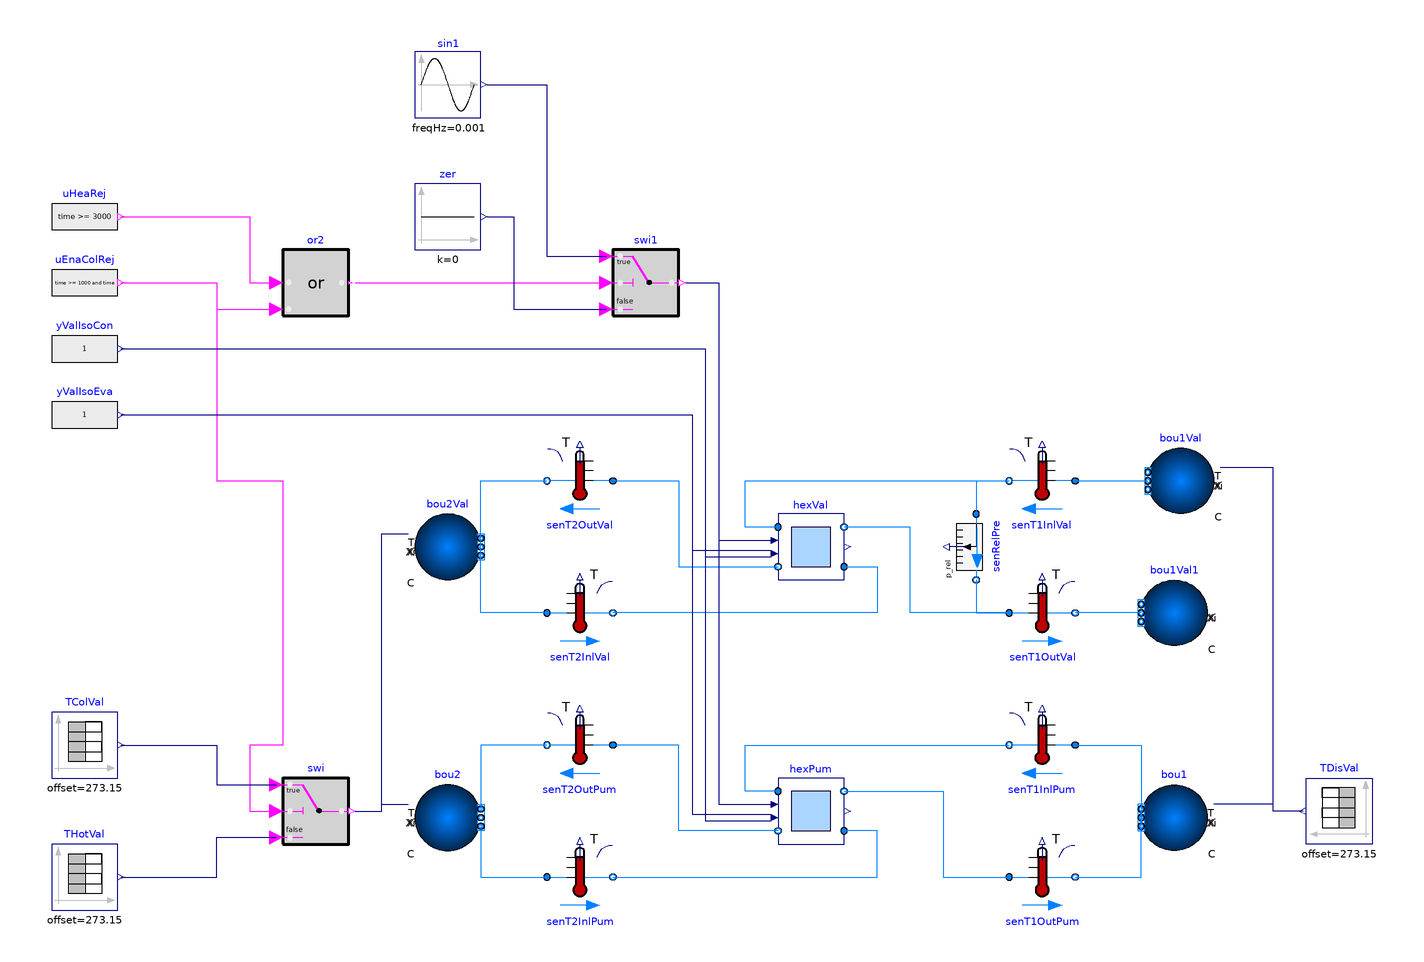

Above is the diagram view of the following Modelica model: its components placed by their Placement annotations and its connect equations drawn as lines.

model HeatExchanger
  "Validation of the base subsystem model with district heat exchanger"
  extends Modelica.Icons.Example;
  package Medium=Buildings.Media.Water
    "Medium model";
  Buildings.Fluid.Sources.Boundary_pT bou1(
    redeclare package Medium = Medium,
    use_T_in=true,
    nPorts=2) "Primary boundary conditions" annotation (Placement(
        transformation(
        extent={{10,-10},{-10,10}},
        rotation=0,
        origin={110,-62})));
  Buildings.Fluid.Sources.Boundary_pT bou2(
    redeclare package Medium = Medium,
    use_T_in=true,
    nPorts=2) "Secondary boundary conditions" annotation (Placement(
        transformation(
        extent={{-10,-10},{10,10}},
        rotation=0,
        origin={-110,-62})));
  Modelica.Blocks.Sources.BooleanExpression uHeaRej(
    y=time >= 3000) "Heat rejection enable signal"
    annotation (Placement(transformation(extent={{-230,110},{-210,130}})));
  Modelica.Blocks.Sources.BooleanExpression uEnaColRej(
    y=time >= 1000 and time < 3000)
    "Cold rejection enable signal"
    annotation (Placement(transformation(extent={{-230,90},{-210,110}})));
  LDRD.EnergyTransferStations.Combined.Generation5.Subsystems.HeatExchanger hexPum(
    redeclare final package Medium1 = Medium,
    redeclare final package Medium2 = Medium,
    show_T=true,
    conCon=Types.ConnectionConfiguration.Pump,
    dp1Hex_nominal=20E3,
    dp2Hex_nominal=20E3,
    Q_flow_nominal=1E6,
    T_a1_nominal=281.15,
    T_b1_nominal=277.15,
    T_a2_nominal=275.15,
    T_b2_nominal=279.15) "Heat exchanger with primary pump"
    annotation (Placement(transformation(extent={{-10,-70},{10,-50}})));
  Buildings.Controls.OBC.CDL.Logical.Switch swi
    annotation (Placement(transformation(extent={{-160,-70},{-140,-50}})));
  Buildings.Fluid.Sensors.TemperatureTwoPort senT1OutPum(redeclare final
      package Medium = Medium, m_flow_nominal=hexPum.m1_flow_nominal)
    "Primary outlet temperature" annotation (Placement(transformation(
        extent={{-10,-10},{10,10}},
        rotation=0,
        origin={70,-80})));
  Buildings.Fluid.Sensors.TemperatureTwoPort senT1InlPum(redeclare final
      package Medium = Medium, m_flow_nominal=hexPum.m1_flow_nominal)
    "Primary inlet temperature" annotation (Placement(transformation(
        extent={{10,-10},{-10,10}},
        rotation=0,
        origin={70,-40})));
  Buildings.Fluid.Sensors.TemperatureTwoPort senT2OutPum(redeclare final
      package Medium = Medium, m_flow_nominal=hexPum.m2_flow_nominal)
    "Secondary outlet temperature" annotation (Placement(transformation(
        extent={{10,-10},{-10,10}},
        rotation=0,
        origin={-70,-40})));
  Buildings.Fluid.Sensors.TemperatureTwoPort senT2InlPum(redeclare final
      package Medium = Medium, m_flow_nominal=hexPum.m2_flow_nominal)
    "Secondary inlet temperature" annotation (Placement(transformation(
        extent={{-10,-10},{10,10}},
        rotation=0,
        origin={-70,-80})));
  Buildings.Fluid.Sources.Boundary_pT bou2Val(
    redeclare package Medium = Medium,
    use_T_in=true,
    nPorts=2) "Secondary boundary conditions" annotation (Placement(
        transformation(
        extent={{-10,-10},{10,10}},
        rotation=0,
        origin={-110,20})));
  LDRD.EnergyTransferStations.Combined.Generation5.Subsystems.HeatExchanger hexVal(
    redeclare final package Medium1 = Medium,
    redeclare final package Medium2 = Medium,
    show_T=true,
    conCon=Types.ConnectionConfiguration.TwoWayValve,
    dp1Hex_nominal=20E3,
    dp2Hex_nominal=20E3,
    Q_flow_nominal=1E6,
    T_a1_nominal=281.15,
    T_b1_nominal=277.15,
    T_a2_nominal=275.15,
    T_b2_nominal=279.15) "Heat exchanger with primary control valve"
    annotation (Placement(transformation(extent={{-10,10},{10,30}})));

  Buildings.Fluid.Sources.Boundary_pT bou1Val(
    redeclare package Medium = Medium,
    p=Medium.p_default + 30E3,
    use_T_in=true,
    nPorts=1) "Primary boundary conditions" annotation (Placement(
        transformation(
        extent={{10,-10},{-10,10}},
        rotation=0,
        origin={112,40})));
  Buildings.Fluid.Sources.Boundary_pT bou1Val1(redeclare package Medium =
        Medium, nPorts=1) "Primary boundary conditions" annotation (Placement(
        transformation(
        extent={{10,-10},{-10,10}},
        rotation=0,
        origin={110,0})));
  Buildings.Fluid.Sensors.TemperatureTwoPort senT1InlVal(redeclare final
      package Medium = Medium, m_flow_nominal=hexVal.m1_flow_nominal)
    "Primary inlet temperature" annotation (Placement(transformation(
        extent={{10,-10},{-10,10}},
        rotation=0,
        origin={70,40})));
  Buildings.Fluid.Sensors.TemperatureTwoPort senT1OutVal(redeclare final
      package Medium = Medium, m_flow_nominal=hexVal.m1_flow_nominal)
    "Primary outlet temperature" annotation (Placement(transformation(
        extent={{-10,-10},{10,10}},
        rotation=0,
        origin={70,0})));
  Buildings.Fluid.Sensors.TemperatureTwoPort senT2OutVal(redeclare final
      package Medium = Medium, m_flow_nominal=hexVal.m2_flow_nominal)
    "Secondary outlet temperature" annotation (Placement(transformation(
        extent={{10,-10},{-10,10}},
        rotation=0,
        origin={-70,40})));
  Buildings.Fluid.Sensors.TemperatureTwoPort senT2InlVal(redeclare final
      package Medium = Medium, m_flow_nominal=hexVal.m2_flow_nominal)
    "Secondary inlet temperature" annotation (Placement(transformation(
        extent={{-10,-10},{10,10}},
        rotation=0,
        origin={-70,0})));
  Buildings.Fluid.Sensors.RelativePressure senRelPre(redeclare final package
      Medium = Medium) annotation (Placement(transformation(
        extent={{-10,-10},{10,10}},
        rotation=-90,
        origin={50,20})));
  Buildings.Controls.OBC.CDL.Logical.Or or2
    annotation (Placement(transformation(extent={{-160,90},{-140,110}})));
  Modelica.Blocks.Sources.RealExpression yValIsoCon(
    y=if time >= 2500 then
        1
      else
        0)
    "Condenser loop isolation valve opening"
    annotation (Placement(transformation(extent={{-230,70},{-210,90}})));
  Modelica.Blocks.Sources.RealExpression yValIsoEva(
    y=if time >= 500 then
        1
      else
        0)
    "Evaporator loop isolation valve opening"
    annotation (Placement(transformation(extent={{-230,50},{-210,70}})));
  Buildings.Controls.OBC.CDL.Continuous.Sources.Sine sin1(
    amplitude=0.5,
    freqHz=1e-3,
    offset=0.5)
    "Control signal"
    annotation (Placement(transformation(extent={{-120,150},{-100,170}})));
  Buildings.Controls.OBC.CDL.Logical.Switch swi1
    annotation (Placement(transformation(extent={{-60,90},{-40,110}})));
  Buildings.Controls.OBC.CDL.Continuous.Sources.Constant zer(
    k=0) "Zero"
    annotation (Placement(transformation(extent={{-120,110},{-100,130}})));
  Modelica.Blocks.Sources.TimeTable TColVal(
    y(final unit="K",
      displayUnit="degC"),
    table=[
      0,6;
      2,6;
      3,16;
      4.5,16;
      5,6;
      10,6],
    timeScale=1000,
    offset=273.15) "Cold side temperature values"
    annotation (Placement(transformation(extent={{-230,-50},{-210,-30}})));
  Modelica.Blocks.Sources.TimeTable THotVal(
    y(final unit="K",
      displayUnit="degC"),
    table=[
      0,45;
      2,45;
      3,55;
      4.5,55;
      5,25;
      10,25],
    timeScale=1000,
    offset=273.15)
    "Hot side temperature values"
    annotation (Placement(transformation(extent={{-230,-90},{-210,-70}})));
  Modelica.Blocks.Sources.TimeTable TDisVal(
    y(final unit="K",
      displayUnit="degC"),
    table=[
      0,8;
      1,8;
      2,13;
      3,18;
      4,6;
      5,18],
    timeScale=1000,
    offset=273.15)
    "District water temperature values"
    annotation (Placement(transformation(extent={{170,-70},{150,-50}})));
equation
  connect(swi.y,bou2.T_in)
    annotation (Line(points={{-138,-60},{-130,-60},{-130,-58},{-122,-58}},color={0,0,127}));
  connect(uEnaColRej.y,swi.u2)
    annotation (Line(points={{-209,100},{-180,100},{-180,40},{-160,40},{-160,-40},{-170,-40},{-170,-60},{-162,-60}},color={255,0,255}));
  connect(hexPum.port_b1,senT1OutPum.port_a)
    annotation (Line(points={{10,-54},{40,-54},{40,-80},{60,-80}},color={0,127,255}));
  connect(senT1OutPum.port_b,bou1.ports[1])
    annotation (Line(points={{80,-80},{100,-80},{100,-60}},color={0,127,255}));
  connect(hexPum.port_a1,senT1InlPum.port_b)
    annotation (Line(points={{-10,-54},{-20,-54},{-20,-40},{60,-40}},color={0,127,255}));
  connect(senT1InlPum.port_a,bou1.ports[2])
    annotation (Line(points={{80,-40},{100,-40},{100,-64}},color={0,127,255}));
  connect(hexPum.port_b2,senT2OutPum.port_a)
    annotation (Line(points={{-10,-66},{-40,-66},{-40,-40},{-60,-40}},color={0,127,255}));
  connect(senT2OutPum.port_b,bou2.ports[1])
    annotation (Line(points={{-80,-40},{-100,-40},{-100,-60}},color={0,127,255}));
  connect(bou2.ports[2],senT2InlPum.port_a)
    annotation (Line(points={{-100,-64},{-100,-80},{-80,-80}},color={0,127,255}));
  connect(senT2InlPum.port_b,hexPum.port_a2)
    annotation (Line(points={{-60,-80},{20,-80},{20,-66},{10,-66}},color={0,127,255}));
  connect(swi.y,bou2Val.T_in)
    annotation (Line(points={{-138,-60},{-130,-60},{-130,24},{-122,24}},color={0,0,127}));
  connect(hexVal.port_a1,senT1InlVal.port_b)
    annotation (Line(points={{-10,26},{-20,26},{-20,40},{60,40}},color={0,127,255}));
  connect(senT1InlVal.port_a,bou1Val.ports[1])
    annotation (Line(points={{80,40},{102,40}},color={0,127,255}));
  connect(bou1Val1.ports[1],senT1OutVal.port_b)
    annotation (Line(points={{100,0},{80,0}},color={0,127,255}));
  connect(senT1OutVal.port_a,hexVal.port_b1)
    annotation (Line(points={{60,0},{30,0},{30,26},{10,26}},color={0,127,255}));
  connect(hexVal.port_a2,senT2InlVal.port_b)
    annotation (Line(points={{10,14},{20,14},{20,0},{-60,0}},color={0,127,255}));
  connect(senT2InlVal.port_a,bou2Val.ports[1])
    annotation (Line(points={{-80,0},{-100,0},{-100,22}},color={0,127,255}));
  connect(bou2Val.ports[2],senT2OutVal.port_b)
    annotation (Line(points={{-100,18},{-100,40},{-80,40}},color={0,127,255}));
  connect(senT2OutVal.port_a,hexVal.port_b2)
    annotation (Line(points={{-60,40},{-40,40},{-40,14},{-10,14}},color={0,127,255}));
  connect(hexVal.port_a1,senRelPre.port_a)
    annotation (Line(points={{-10,26},{-20,26},{-20,40},{50,40},{50,30}},color={0,127,255}));
  connect(senRelPre.port_b,senT1OutVal.port_a)
    annotation (Line(points={{50,10},{50,0},{60,0}},color={0,127,255}));
  connect(uEnaColRej.y,or2.u2)
    annotation (Line(points={{-209,100},{-180,100},{-180,92},{-162,92}},color={255,0,255}));
  connect(uHeaRej.y,or2.u1)
    annotation (Line(points={{-209,120},{-170,120},{-170,100},{-162,100}},color={255,0,255}));
  connect(yValIsoCon.y,hexVal.yValIso_actual[1])
    annotation (Line(points={{-209,80},{-32,80},{-32,17},{-12,17}},color={0,0,127}));
  connect(yValIsoCon.y,hexPum.yValIso_actual[1])
    annotation (Line(points={{-209,80},{-32,80},{-32,-63},{-12,-63}},color={0,0,127}));
  connect(yValIsoEva.y,hexVal.yValIso_actual[2])
    annotation (Line(points={{-209,60},{-36,60},{-36,19},{-12,19}},color={0,0,127}));
  connect(yValIsoEva.y,hexPum.yValIso_actual[2])
    annotation (Line(points={{-209,60},{-36,60},{-36,-61},{-12,-61}},color={0,0,127}));
  connect(or2.y,swi1.u2)
    annotation (Line(points={{-138,100},{-62,100}},color={255,0,255}));
  connect(sin1.y,swi1.u1)
    annotation (Line(points={{-98,160},{-80,160},{-80,108},{-62,108}},color={0,0,127}));
  connect(zer.y,swi1.u3)
    annotation (Line(points={{-98,120},{-90,120},{-90,92},{-62,92}},color={0,0,127}));
  connect(swi1.y,hexVal.u)
    annotation (Line(points={{-38,100},{-28,100},{-28,22},{-12,22}},color={0,0,127}));
  connect(swi1.y,hexPum.u)
    annotation (Line(points={{-38,100},{-28,100},{-28,-58},{-12,-58}},color={0,0,127}));
  connect(TColVal.y,swi.u1)
    annotation (Line(points={{-209,-40},{-180,-40},{-180,-52},{-162,-52}},color={0,0,127}));
  connect(THotVal.y,swi.u3)
    annotation (Line(points={{-209,-80},{-180,-80},{-180,-68},{-162,-68}},color={0,0,127}));
  connect(TDisVal.y,bou1.T_in)
    annotation (Line(points={{149,-60},{140,-60},{140,-58},{122,-58}},color={0,0,127}));
  connect(TDisVal.y,bou1Val.T_in)
    annotation (Line(points={{149,-60},{140,-60},{140,44},{124,44}},color={0,0,127}));
  annotation (
    Diagram(
      coordinateSystem(
        preserveAspectRatio=false,
        extent={{-240,-180},{240,180}})),
    __Dymola_Commands(
      file="modelica://Buildings/Resources/Scripts/Dymola/Experimental/DHC/EnergyTransferStations/Combined/Generation5/Subsystems/Validation/HeatExchanger.mos" "Simulate and plot"),
    experiment(
      StopTime=5000,
      Tolerance=1e-06),
    Documentation(
      revisions="<html>
<ul>
<li>
July 31, 2020, by Antoine Gautier:<br/>
First implementation.
</li>
</ul>
</html>",
      info="<html>
<p>
This model validates
<a href=\"modelica://Buildings.Experimental.DHC.EnergyTransferStations.Combined.Generation5.Subsystems.HeatExchanger\">
Buildings.Experimental.DHC.EnergyTransferStations.Combined.Generation5.Subsystems.HeatExchanger</a>
in a configuration where the primary flow rate is modulated by means of a
two-way valve (see <code>hexVal</code>), and in a configuration where the
primary flow rate is modulated by means of a variable speed pump
(see <code>hexPum</code>).
</p>
</html>"));
end HeatExchanger;